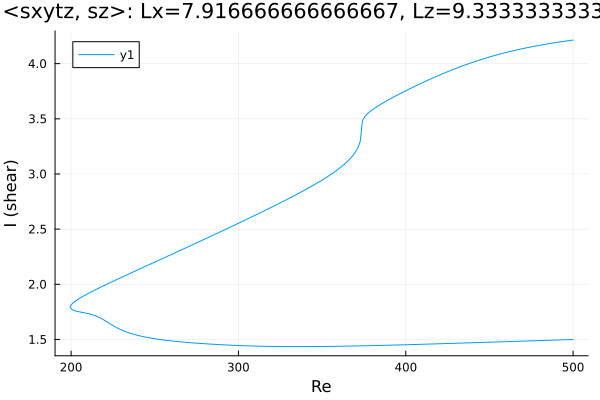

The data file committed next to this chart (first rows):
Re, shear
500.0, 4.214
499.5, 4.213
498, 4.21
496.6, 4.207
495.2, 4.204
493.8, 4.201
492.4, 4.197
491, 4.194
489.6, 4.191
488.1, 4.187
486.7, 4.184
485.3, 4.18
483.9, 4.177
482.5, 4.173
481.1, 4.169
479.7, 4.165
478.2, 4.162
476.8, 4.157
475.4, 4.153
474, 4.149
472.6, 4.145
471.2, 4.14
469.8, 4.136
468.4, 4.131
467, 4.127
465.5, 4.122
464.1, 4.117
462.7, 4.112
461.3, 4.106
459.9, 4.101
458.5, 4.096
457.1, 4.09
455.6, 4.084
454.2, 4.079
452.8, 4.073
451.4, 4.066
450, 4.06
448.6, 4.054
447.2, 4.047
445.7, 4.041
444.3, 4.034
442.9, 4.027
441.5, 4.02
440.1, 4.013
438.7, 4.005
437.3, 3.998
435.8, 3.99
434.4, 3.982
433, 3.974
431.6, 3.966
430.2, 3.958
428.8, 3.95
427.4, 3.941
425.9, 3.933
424.5, 3.924
423.1, 3.915
421.7, 3.906
420.3, 3.897
418.9, 3.888
417.5, 3.879
... 434 more rows
